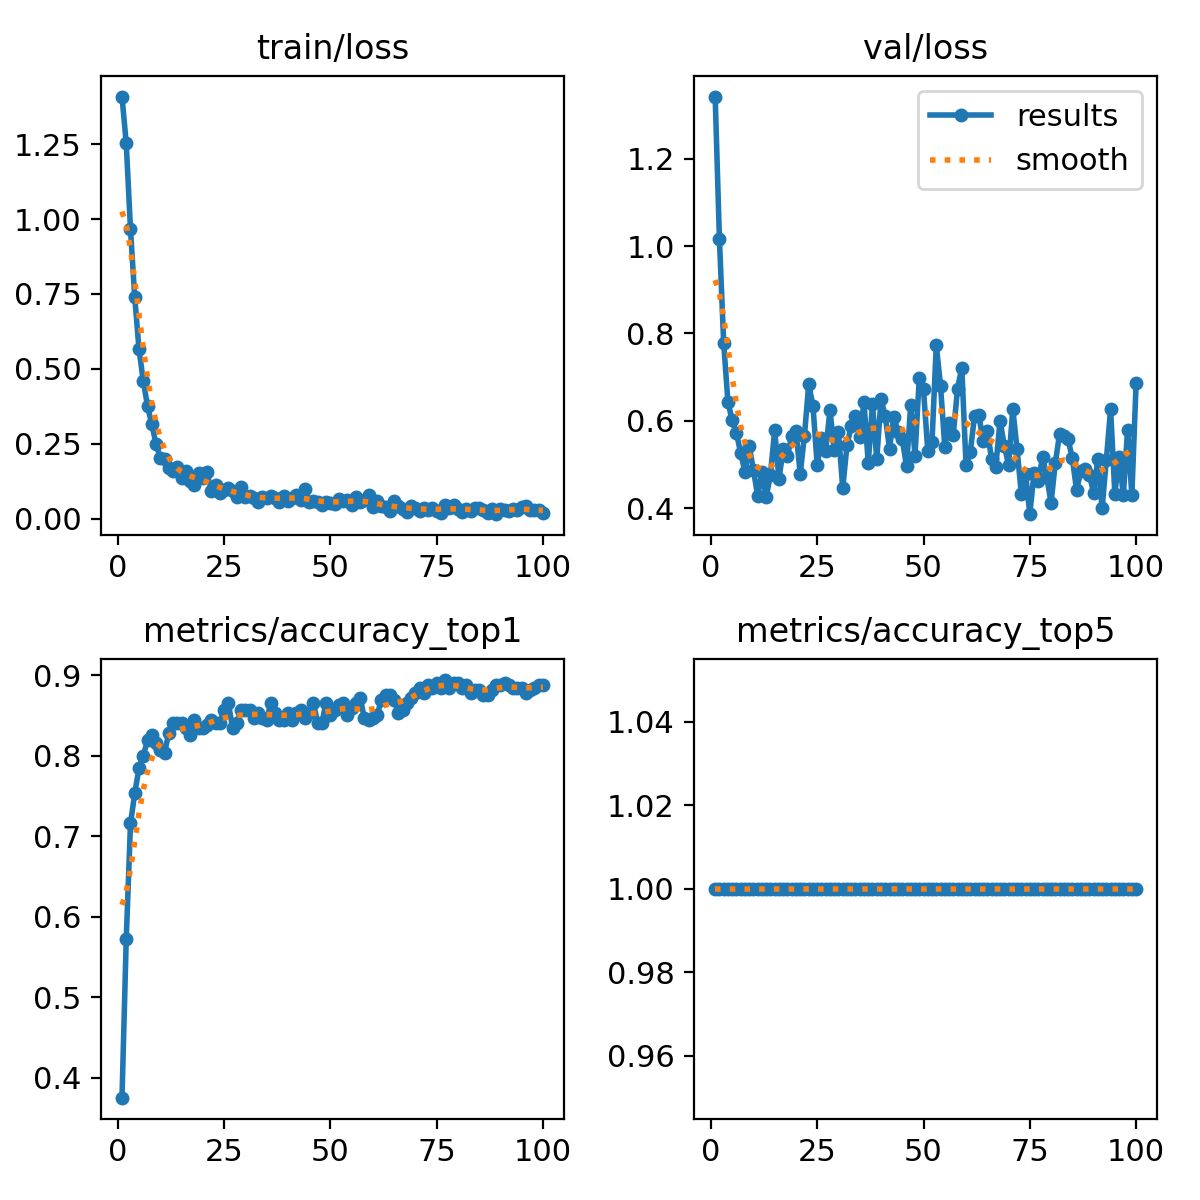

Data behind this chart, as committed beside it:
epoch, time, train/loss, metrics/accuracy_top1, metrics/accuracy_top5, val/loss, lr/pg0, lr/pg1, lr/pg2
1, 2.554, 1.409, 0.375, 1, 1.342, 8.75e-05, 8.75e-05, 8.75e-05
2, 3.355, 1.253, 0.5719, 1, 1.016, 0.0001856, 0.0001856, 0.0001856
3, 4.402, 0.9657, 0.7156, 1, 0.7778, 0.0002818, 0.0002818, 0.0002818
4, 5.428, 0.7382, 0.7531, 1, 0.6431, 0.000376, 0.000376, 0.000376
5, 6.604, 0.5656, 0.7844, 1, 0.6013, 0.0004682, 0.0004682, 0.0004682
6, 7.596, 0.4597, 0.8, 1, 0.5712, 0.0005584, 0.0005584, 0.0005584
7, 8.867, 0.3758, 0.8187, 1, 0.527, 0.0006467, 0.0006467, 0.0006467
8, 9.817, 0.3145, 0.825, 1, 0.483, 0.0007329, 0.0007329, 0.0007329
9, 10.84, 0.25, 0.8156, 1, 0.5425, 0.0008172, 0.0008172, 0.0008172
10, 12.02, 0.2021, 0.8063, 1, 0.4878, 0.0008995, 0.0008995, 0.0008995
11, 12.96, 0.1998, 0.8031, 1, 0.4281, 0.0009798, 0.0009798, 0.0009798
12, 13.95, 0.1678, 0.8281, 1, 0.4821, 0.001058, 0.001058, 0.001058
13, 14.87, 0.1574, 0.8406, 1, 0.4259, 0.001102, 0.001102, 0.001102
14, 15.77, 0.1708, 0.8406, 1, 0.4768, 0.001089, 0.001089, 0.001089
15, 17.01, 0.1361, 0.8406, 1, 0.5798, 0.001077, 0.001077, 0.001077
16, 18.02, 0.1574, 0.8344, 1, 0.4667, 0.001064, 0.001064, 0.001064
17, 19.07, 0.1265, 0.825, 1, 0.5354, 0.001052, 0.001052, 0.001052
18, 20.05, 0.1117, 0.8438, 1, 0.5192, 0.00104, 0.00104, 0.00104
19, 21.02, 0.151, 0.8344, 1, 0.5657, 0.001027, 0.001027, 0.001027
20, 22.11, 0.1364, 0.8344, 1, 0.5772, 0.001015, 0.001015, 0.001015
21, 23, 0.1546, 0.8375, 1, 0.4788, 0.001002, 0.001002, 0.001002
22, 24.16, 0.09077, 0.8438, 1, 0.5664, 0.0009901, 0.0009901, 0.0009901
23, 25.24, 0.1126, 0.8406, 1, 0.6838, 0.0009778, 0.0009778, 0.0009778
24, 26.24, 0.08488, 0.8406, 1, 0.6343, 0.0009654, 0.0009654, 0.0009654
25, 27.42, 0.09639, 0.8562, 1, 0.4984, 0.000953, 0.000953, 0.000953
26, 28.62, 0.1008, 0.8656, 1, 0.5608, 0.0009406, 0.0009406, 0.0009406
27, 29.65, 0.09027, 0.8344, 1, 0.532, 0.0009283, 0.0009283, 0.0009283
28, 30.66, 0.07132, 0.8406, 1, 0.625, 0.0009159, 0.0009159, 0.0009159
29, 31.48, 0.1046, 0.8562, 1, 0.5327, 0.0009035, 0.0009035, 0.0009035
30, 32.67, 0.07313, 0.8562, 1, 0.574, 0.0008911, 0.0008911, 0.0008911
31, 33.71, 0.07516, 0.8562, 1, 0.4456, 0.0008787, 0.0008787, 0.0008787
32, 34.7, 0.06896, 0.8469, 1, 0.5444, 0.0008664, 0.0008664, 0.0008664
33, 35.85, 0.05586, 0.8531, 1, 0.5879, 0.000854, 0.000854, 0.000854
34, 36.87, 0.07049, 0.8469, 1, 0.6123, 0.0008416, 0.0008416, 0.0008416
35, 37.8, 0.07014, 0.8438, 1, 0.5625, 0.0008293, 0.0008293, 0.0008293
36, 38.99, 0.07458, 0.8656, 1, 0.6433, 0.0008169, 0.0008169, 0.0008169
37, 39.89, 0.06776, 0.8531, 1, 0.5033, 0.0008045, 0.0008045, 0.0008045
38, 40.98, 0.05372, 0.8438, 1, 0.6384, 0.0007921, 0.0007921, 0.0007921
39, 42.04, 0.07673, 0.8438, 1, 0.5127, 0.0007797, 0.0007797, 0.0007797
40, 42.99, 0.05884, 0.8531, 1, 0.6492, 0.0007674, 0.0007674, 0.0007674
41, 44.15, 0.06813, 0.8438, 1, 0.6108, 0.000755, 0.000755, 0.000755
42, 45.17, 0.0794, 0.8531, 1, 0.5366, 0.0007426, 0.0007426, 0.0007426
43, 46.36, 0.06259, 0.8562, 1, 0.6089, 0.0007302, 0.0007302, 0.0007302
44, 47.34, 0.09735, 0.8469, 1, 0.5752, 0.0007179, 0.0007179, 0.0007179
45, 48.28, 0.05424, 0.8531, 1, 0.5584, 0.0007055, 0.0007055, 0.0007055
46, 49.47, 0.05958, 0.8656, 1, 0.496, 0.0006931, 0.0006931, 0.0006931
47, 50.48, 0.05581, 0.8406, 1, 0.6372, 0.0006808, 0.0006808, 0.0006808
48, 51.56, 0.04467, 0.8406, 1, 0.5206, 0.0006684, 0.0006684, 0.0006684
49, 52.4, 0.05615, 0.8656, 1, 0.6987, 0.000656, 0.000656, 0.000656
50, 53.51, 0.0507, 0.85, 1, 0.6719, 0.0006436, 0.0006436, 0.0006436
51, 54.45, 0.04967, 0.8562, 1, 0.5315, 0.0006312, 0.0006312, 0.0006312
52, 55.52, 0.0636, 0.8625, 1, 0.552, 0.0006189, 0.0006189, 0.0006189
53, 56.57, 0.05797, 0.8656, 1, 0.7732, 0.0006065, 0.0006065, 0.0006065
54, 57.64, 0.06112, 0.85, 1, 0.6804, 0.0005941, 0.0005941, 0.0005941
55, 58.73, 0.04397, 0.8594, 1, 0.5409, 0.0005818, 0.0005818, 0.0005818
56, 59.75, 0.07124, 0.8656, 1, 0.595, 0.0005694, 0.0005694, 0.0005694
57, 61.06, 0.05594, 0.8719, 1, 0.5686, 0.000557, 0.000557, 0.000557
58, 62.04, 0.06164, 0.8469, 1, 0.6738, 0.0005446, 0.0005446, 0.0005446
59, 63.08, 0.07829, 0.8438, 1, 0.7217, 0.0005322, 0.0005322, 0.0005322
60, 64.09, 0.03725, 0.8469, 1, 0.4987, 0.0005199, 0.0005199, 0.0005199
... 40 more rows
